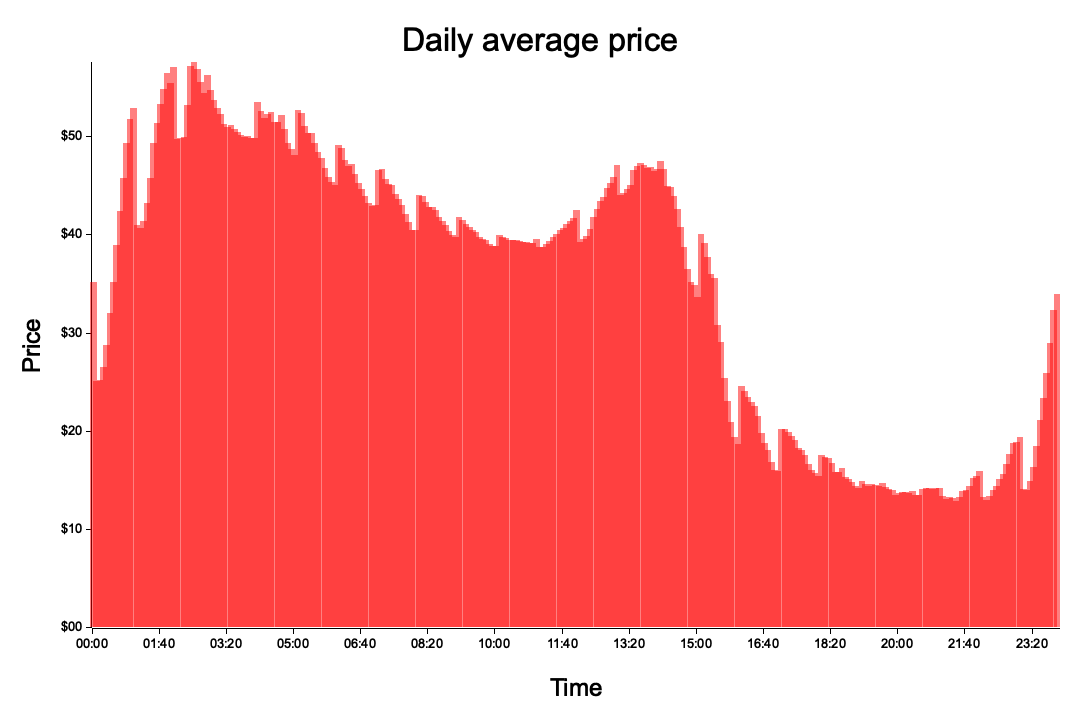

The table this chart was drawn from, first rows:
timestamp, hour, minute, lmp_avg
2023-10-01 07:10:00, 7, 10, 38.52
2023-10-01 07:15:00, 7, 15, 37.26
2023-10-01 07:20:00, 7, 20, 35.52
2023-10-01 07:25:00, 7, 25, 36.8
2023-10-01 07:30:00, 7, 30, 35.56
2023-10-01 07:35:00, 7, 35, 35.27
2023-10-01 07:40:00, 7, 40, 34.61
2023-10-01 07:45:00, 7, 45, 34.84
2023-10-01 07:50:00, 7, 50, 34.81
2023-10-01 07:55:00, 7, 55, 34.81
2023-10-01 08:00:00, 8, 0, 34.81
2023-10-01 08:05:00, 8, 5, 37.4
2023-10-01 08:10:00, 8, 10, 36.63
2023-10-01 08:15:00, 8, 15, 36.57
2023-10-01 08:20:00, 8, 20, 36.29
2023-10-01 08:25:00, 8, 25, 36.56
2023-10-01 08:30:00, 8, 30, 35.97
2023-10-01 08:35:00, 8, 35, 35.5
2023-10-01 08:40:00, 8, 40, 35.5
2023-10-01 08:45:00, 8, 45, 35.12
2023-10-01 08:50:00, 8, 50, 32.01
2023-10-01 08:55:00, 8, 55, 32.01
2023-10-01 09:00:00, 9, 0, 31.87
2023-10-01 09:05:00, 9, 5, 32.47
2023-10-01 09:10:00, 9, 10, 32.02
2023-10-01 09:15:00, 9, 15, 32.13
2023-10-01 09:20:00, 9, 20, 32.46
2023-10-01 09:25:00, 9, 25, 32.15
2023-10-01 09:30:00, 9, 30, 31.79
2023-10-01 09:35:00, 9, 35, 31.15
2023-10-01 09:40:00, 9, 40, 31.57
2023-10-01 09:45:00, 9, 45, 31.68
2023-10-01 09:50:00, 9, 50, 31.61
2023-10-01 09:55:00, 9, 55, 31.62
2023-10-01 10:00:00, 10, 0, 31.78
2023-10-01 10:05:00, 10, 5, 32.71
2023-10-01 10:10:00, 10, 10, 32.63
2023-10-01 10:15:00, 10, 15, 32.09
2023-10-01 10:20:00, 10, 20, 32.05
2023-10-01 10:25:00, 10, 25, 31.64
2023-10-01 10:30:00, 10, 30, 31.64
2023-10-01 10:35:00, 10, 35, 31.6
2023-10-01 10:40:00, 10, 40, 31.58
2023-10-01 10:45:00, 10, 45, 31.6
2023-10-01 10:50:00, 10, 50, 31.56
2023-10-01 10:55:00, 10, 55, 31.56
2023-10-01 11:00:00, 11, 0, 31.54
2023-10-01 11:05:00, 11, 5, 31.38
2023-10-01 11:10:00, 11, 10, 31.65
2023-10-01 11:15:00, 11, 15, 31.54
2023-10-01 11:20:00, 11, 20, 31.17
2023-10-01 11:25:00, 11, 25, 31.07
2023-10-01 11:30:00, 11, 30, 31.11
2023-10-01 11:35:00, 11, 35, 31.04
2023-10-01 11:40:00, 11, 40, 31.38
2023-10-01 11:45:00, 11, 45, 31.5
2023-10-01 11:50:00, 11, 50, 31.6
2023-10-01 11:55:00, 11, 55, 31.65
2023-10-01 12:00:00, 12, 0, 31.85
2023-10-01 12:05:00, 12, 5, 31.09
... 98,873 more rows
